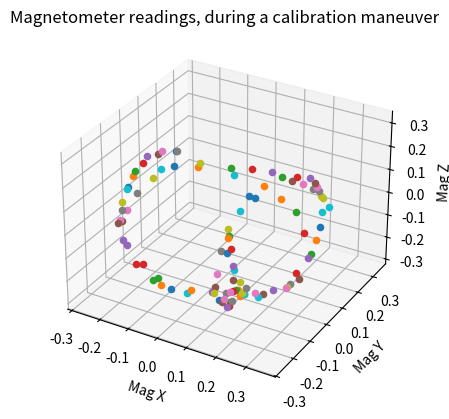

Here is the Python script that generated this plot:
# This script plots magnetometer data, for visualizing offsets and
# calibration

# https://matplotlib.org/stable/gallery/mplot3d/scatter3d.html#sphx-glr-gallery-mplot3d-scatter3d-py
import matplotlib.pyplot as plt


fig = plt.figure()
ax = fig.add_subplot(projection='3d')


# C+P from println console from device as list of (x, y, z) tuples,
# eg (1., 0., 0.)

points = [
	
(-0.15, 0.05, 0.2),
(0.10232702, -0.011037018, -0.27938473),
(0.12576523, -0.1028367, -0.25545824),
(0.15835902, -0.15813623, -0.22323067),
(0.16434065, -0.18059786, -0.2077273),
(0.18033233, -0.23638569, -0.13936584),
(0.18838924, -0.23626362, -0.1239845),
(0.20914182, -0.22771843, -0.12813501),
(0.20096284, -0.15813623, -0.14595781),
(0.19754478, -0.14067966, -0.16414686),
(0.19266182, -0.13005921, -0.17440106),
(0.16165501, -0.10247047, -0.2179815),
(0.11136052, -0.0421659, -0.25496995),
(0.13284555, -0.095512256, -0.21065708),
(0.10794243, -0.17095402, -0.170983),
(0.13516495, -0.19756615, -0.12093265),
(0.15689412, -0.22503282, -0.038532674),
(0.17068848, -0.22307964, 0.062666714),
(0.17361826, -0.19195075, 0.13823053),
(0.18484908, -0.14446394, 0.18620564),
(0.18887752, -0.099540696, 0.21953185),
(0.20193943, -0.038381603, 0.226368),
(0.22110507, 0.034984894, 0.22356029),
(0.23245797, 0.09992828, 0.18937956),
(0.23819545, 0.170365, 0.14384595),
(0.24551988, 0.19355907, 0.10929899),
(0.25089115, 0.19636677, 0.09098788),
(0.25076905, 0.21016113, 0.06608479),
(0.2477172, 0.22542039, 0.033735156),
(0.2543092, 0.22126988, -0.031208232),
(0.25968048, 0.2013718, -0.08150272),
(0.26224402, 0.17402722, -0.12300791),
(0.26724905, 0.13264413, -0.15474714),
(0.2505249, 0.07356029, -0.20235603),
(0.23624226, -0.036428418, -0.20821558),
(0.23477736, -0.09477982, -0.18575396),
(0.23685262, -0.14495224, -0.1441267),
(0.22903988, -0.18438216, -0.09786065),
(0.22183752, -0.20708792, -0.058796957),
(0.21353647, -0.22710808, 0.0030945837),
(0.19376048, -0.22942747, 0.069014564),
(0.19022033, -0.2217368, 0.12345958),
(0.19070864, -0.2166097, 0.13053986),
(0.20474714, -0.22967161, 0.08842433),
(0.2120716, -0.23052613, 0.024579614),
(0.21146122, -0.22478865, -0.04292734),
(0.1918073, -0.21026187, -0.10823695),
(0.18252969, -0.21575518, -0.11617176),
(0.14444259, -0.22124852, -0.12569354),
(0.06094393, -0.23504288, -0.15059663),
(0.0028366894, -0.23138066, -0.15792109),
(-0.035006262, -0.22381206, -0.16085087),
(-0.0621067, -0.22625355, -0.14644612),
(-0.11411024, -0.23382215, -0.092245236),
(-0.18003023, -0.20244913, -0.035480812),
(-0.21860561, -0.16460617, -0.000201419),
(-0.23008057, -0.13726158, -0.009845272),
(-0.22690666, -0.13347729, 0.030927464),
(-0.2322779, -0.12175818, 0.056318864),
(-0.22605214, -0.10625477, 0.103317365),
(-0.23679465, -0.08245033, 0.09403974),
(-0.24326457, -0.04631642, 0.11674551),
(-0.21482132, -0.07573627, 0.1675283),
(-0.19016236, -0.0698767, 0.20720237),
(-0.17649007, -0.06743522, 0.23784295),
(-0.13925749, -0.063650936, 0.2583514),
(-0.12436446, -0.06877804, 0.27837154),
(-0.062594995, -0.08159582, 0.30571613),
(0.032500684, -0.110405296, 0.30693686),
(0.1423673, -0.108085886, 0.29326457),
(0.220983, -0.1221244, 0.23833126),
(0.2750618, -0.06719108, 0.21648),
(0.31107363, -0.04118931, 0.15800653),
(0.34159213, -0.0515656, 0.08915678),
(0.35123602, -0.04131138, -0.018268377),
(0.31534624, -0.02739494, -0.13606982),
(0.27115542, -0.020192575, -0.1950316),
(0.25845972, 0.021312602, -0.21114536),
(0.26578417, -0.006886501, -0.20455335),
(0.23196965, -0.116753146, -0.18428908),
(0.15957975, -0.2179525, -0.15145116),
(0.088410586, -0.25457472, -0.11104466),
(-0.019014567, -0.26043427, -0.09688406),
(-0.091648616, -0.23199104, -0.08601947),
(-0.17990814, -0.17779016, -0.07246925),
(-0.22568591, -0.1353084, -0.014728233),
(-0.25412917, -0.06499374, -0.021076083),
(-0.27012086, 0.016063418, -0.0043519437),
(-0.26609242, 0.09504532, 0.012860507),
(-0.2577914, 0.13044679, 0.032392353),
(-0.2403348, 0.17732322, 0.025312051),
(-0.19077274, 0.23872647, -0.00068971515),
(-0.11411024, 0.30843076, -0.023761705),
(-0.052340776, 0.32979372, -0.01765801),
(0.0130909085, 0.3411466, -0.016681418),
(0.08902097, 0.33333385, -0.02388379),
(0.1321131, 0.32320172, -0.01546067),
(0.17593768, 0.3083087, -0.012897119),
(0.23074892, 0.26973328, -0.011920527),
(0.27054507, 0.2371395, -0.01546067),
]

for x, y, z in points:
	ax.scatter(x, y, z)

ax.set_title("Magnetometer readings, during a calibration maneuver")
ax.set_xlabel('Mag X')
ax.set_ylabel('Mag Y')
ax.set_zlabel('Mag Z')

plt.show()